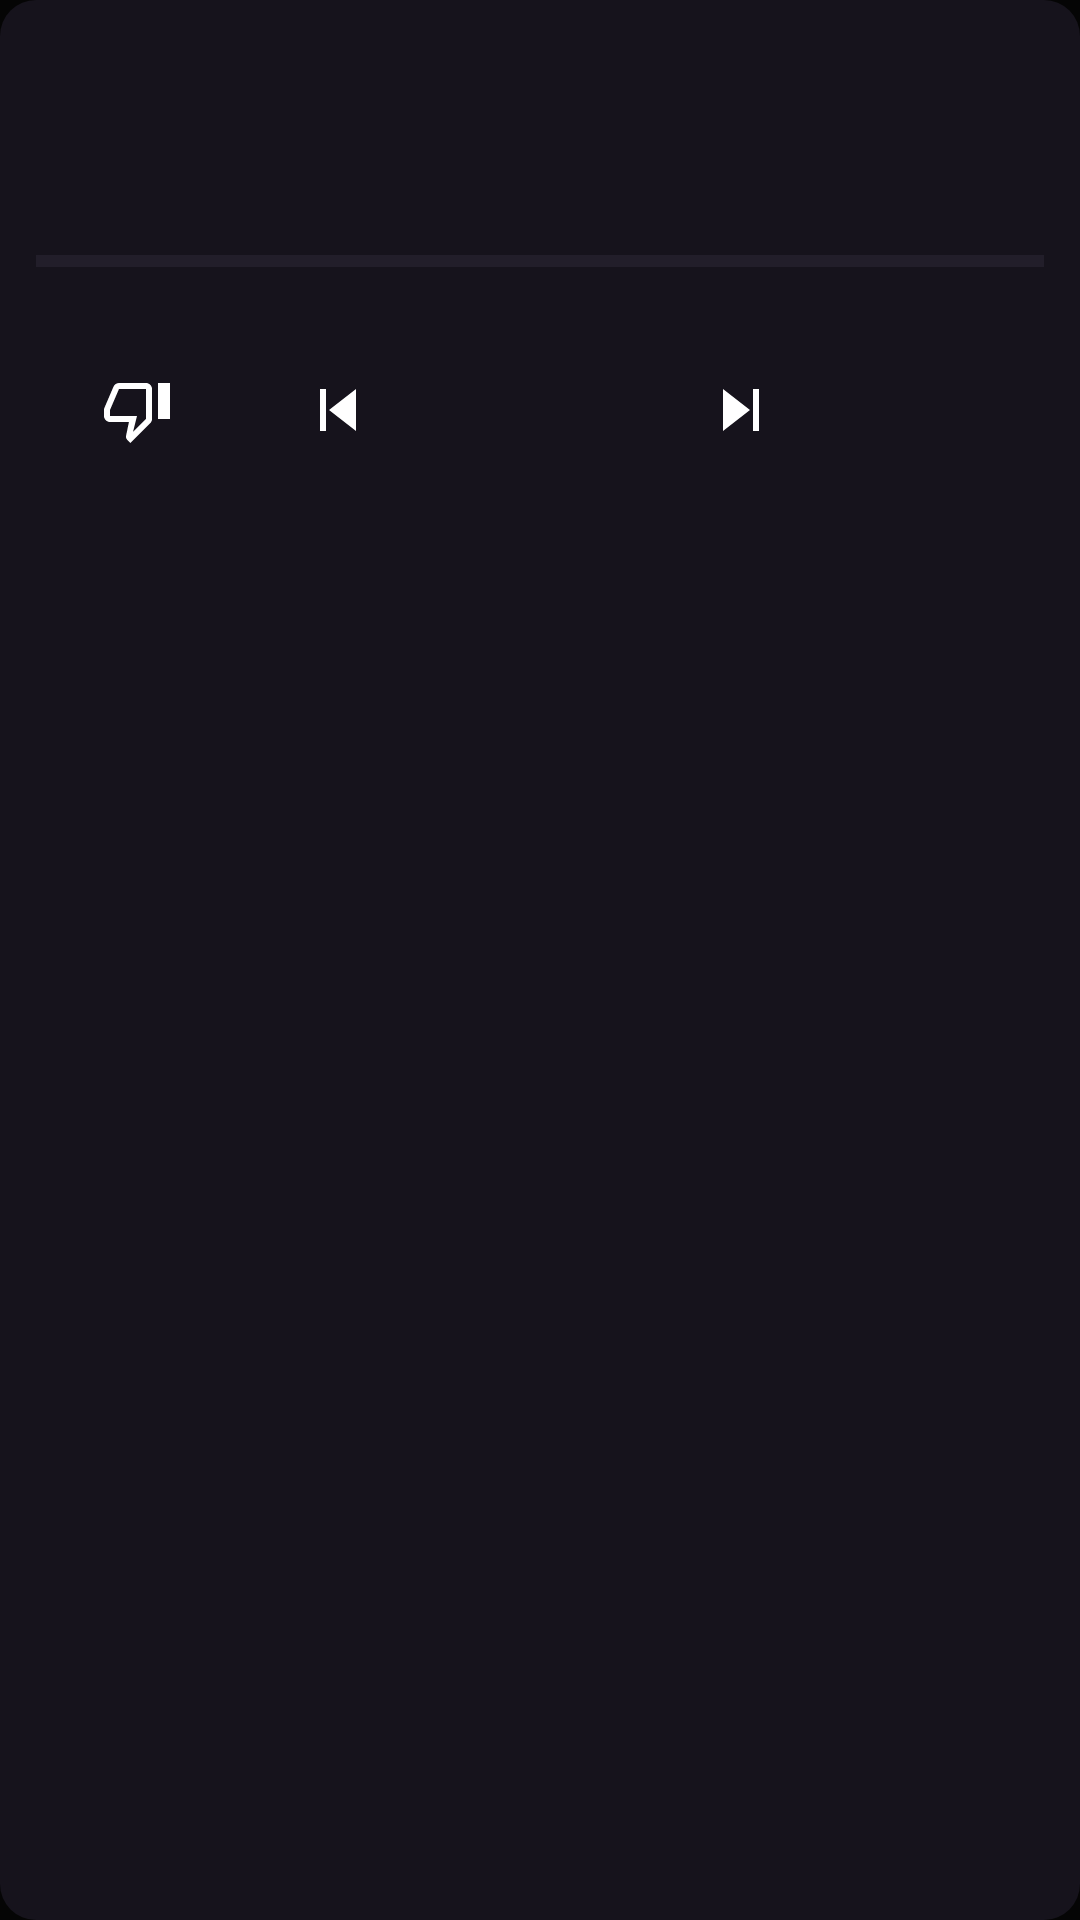

Android layout source for this screen:
<!-- AndroidManifest.xml: application theme Theme.Bolt -->
<!-- res/layout/notification_player_expanded.xml -->
<?xml version="1.0" encoding="utf-8"?>
<LinearLayout xmlns:android="http://schemas.android.com/apk/res/android"
    android:layout_width="match_parent"
    android:layout_height="wrap_content"
    android:orientation="vertical"
    android:padding="12dp"
    android:background="@drawable/notification_player_background">

    <LinearLayout
        android:id="@+id/notification_metadata"
        android:layout_width="match_parent"
        android:layout_height="64dp"
        android:orientation="horizontal"
        android:gravity="center_vertical">

        <ImageView
            android:id="@+id/notification_cover"
            android:layout_width="64dp"
            android:layout_height="64dp"
            android:layout_marginEnd="12dp"
            android:scaleType="centerCrop"
            android:importantForAccessibility="no" />

        <LinearLayout
            android:layout_width="0dp"
            android:layout_height="wrap_content"
            android:layout_weight="1"
            android:orientation="vertical">

            <TextView
                android:id="@+id/notification_title"
                android:layout_width="match_parent"
                android:layout_height="wrap_content"
                android:maxLines="2"
                android:ellipsize="end"
                android:textSize="16sp"
                android:textStyle="bold"
                android:textColor="@color/notification_text" />

            <TextView
                android:id="@+id/notification_artist"
                android:layout_width="match_parent"
                android:layout_height="wrap_content"
                android:maxLines="1"
                android:ellipsize="end"
                android:textSize="13sp"
                android:textColor="@color/notification_text_secondary" />
        </LinearLayout>
    </LinearLayout>

    <LinearLayout
        android:id="@+id/notification_timeline"
        android:layout_width="match_parent"
        android:layout_height="wrap_content"
        android:layout_marginTop="8dp"
        android:orientation="vertical">

        <ProgressBar
            android:id="@+id/notification_progress"
            style="?android:attr/progressBarStyleHorizontal"
            android:layout_width="match_parent"
            android:layout_height="6dp"
            android:max="1000"
            android:indeterminate="false"
            android:progressTint="@color/notification_accent"
            android:progressBackgroundTint="@color/notification_progress_track"
            android:importantForAccessibility="no" />

        <LinearLayout
            android:layout_width="match_parent"
            android:layout_height="wrap_content"
            android:layout_marginTop="4dp"
            android:orientation="horizontal">

            <TextView
                android:id="@+id/notification_position"
                android:layout_width="0dp"
                android:layout_height="wrap_content"
                android:layout_weight="1"
                android:textSize="11sp"
                android:textColor="@color/notification_text_secondary" />

            <TextView
                android:id="@+id/notification_duration"
                android:layout_width="wrap_content"
                android:layout_height="wrap_content"
                android:textSize="11sp"
                android:textColor="@color/notification_text_secondary" />
        </LinearLayout>
    </LinearLayout>

    <LinearLayout
        android:layout_width="match_parent"
        android:layout_height="48dp"
        android:layout_marginTop="4dp"
        android:orientation="horizontal">

        <ImageButton
            android:id="@+id/notification_dislike"
            android:layout_width="0dp"
            android:layout_height="match_parent"
            android:layout_weight="1"
            android:padding="12dp"
            android:background="@android:color/transparent"
            android:src="@drawable/ic_action_dislike"
            android:contentDescription="@string/playback_dislike" />

        <ImageButton
            android:id="@+id/notification_previous"
            android:layout_width="0dp"
            android:layout_height="match_parent"
            android:layout_weight="1"
            android:padding="12dp"
            android:background="@android:color/transparent"
            android:src="@drawable/ic_action_previous"
            android:contentDescription="@string/playback_previous" />

        <ImageButton
            android:id="@+id/notification_toggle"
            android:layout_width="0dp"
            android:layout_height="match_parent"
            android:layout_weight="1"
            android:padding="10dp"
            android:background="@android:color/transparent"
            android:src="@drawable/ic_action_play"
            android:contentDescription="@string/playback_play" />

        <ImageButton
            android:id="@+id/notification_next"
            android:layout_width="0dp"
            android:layout_height="match_parent"
            android:layout_weight="1"
            android:padding="12dp"
            android:background="@android:color/transparent"
            android:src="@drawable/ic_action_next"
            android:contentDescription="@string/playback_next" />

        <ImageButton
            android:id="@+id/notification_like"
            android:layout_width="0dp"
            android:layout_height="match_parent"
            android:layout_weight="1"
            android:padding="12dp"
            android:background="@android:color/transparent"
            android:src="@drawable/ic_action_like"
            android:contentDescription="@string/playback_like" />
    </LinearLayout>
</LinearLayout>
<!-- resources referenced by this layout -->
<resources>
  <color name="notification_accent">#A259FF</color>
  <color name="notification_progress_track">#403849</color>
  <color name="notification_text">#FFFFFF</color>
  <color name="notification_text_secondary">#BEB8C9</color>
  <!-- drawable ic_action_dislike (drawable) -->
  <vector xmlns:android="http://schemas.android.com/apk/res/android"
      android:width="24dp"
      android:height="24dp"
      android:viewportWidth="24"
      android:viewportHeight="24">
      <path
          android:fillColor="#FFFFFFFF"
          android:pathData="M15,3L6,3c-0.83,0 -1.54,0.5 -1.84,1.22l-3.02,7.05c-0.09,0.23 -0.14,0.47 -0.14,0.73v2c0,1.1 0.9,2 2,2h6.31l-0.95,4.57 -0.03,0.32c0,0.41 0.17,0.79 0.44,1.06L9.83,23l6.59,-6.59c0.36,-0.36 0.58,-0.86 0.58,-1.41L17,5c0,-1.1 -0.9,-2 -2,-2zM15,15l-4.34,4.34L12,14L3,14v-2l3,-7h9v10zM19,3h4v12h-4z" />
  </vector>
  <!-- drawable ic_action_next (drawable) -->
  <vector xmlns:android="http://schemas.android.com/apk/res/android"
      android:width="24dp" android:height="24dp"
      android:viewportWidth="24" android:viewportHeight="24">
      <path android:fillColor="#FFFFFFFF" android:pathData="M16,5h2v14h-2zM6,5l9,7 -9,7z" />
  </vector>
  <!-- drawable ic_action_previous (drawable) -->
  <vector xmlns:android="http://schemas.android.com/apk/res/android"
      android:width="24dp" android:height="24dp"
      android:viewportWidth="24" android:viewportHeight="24">
      <path android:fillColor="#FFFFFFFF" android:pathData="M6,5h2v14H6zM18,5v14l-9,-7z" />
  </vector>
  <!-- drawable notification_player_background (drawable) -->
  <shape xmlns:android="http://schemas.android.com/apk/res/android" android:shape="rectangle">
      <solid android:color="@color/notification_background" />
      <corners android:radius="12dp" />
  </shape>
  <string name="playback_dislike">Не нравится</string>
  <string name="playback_like">Нравится</string>
  <string name="playback_next">Следующая композиция</string>
  <string name="playback_play">Воспроизвести</string>
  <string name="playback_previous">Предыдущая композиция</string>
  <style name="Theme.Bolt" parent="android:Theme.Material.NoActionBar">
          <item name="android:windowBackground">@color/bg</item>
          <item name="android:colorBackground">@color/bg</item>
          <item name="android:statusBarColor">@android:color/transparent</item>
          <item name="android:navigationBarColor">@color/bg</item>
          <item name="android:windowLightStatusBar">false</item>
          <item name="android:colorAccent">#FFFFFF</item>
      </style>
  <color name="notification_background">#16131C</color>
  <color name="bg">#050505</color>
</resources>
